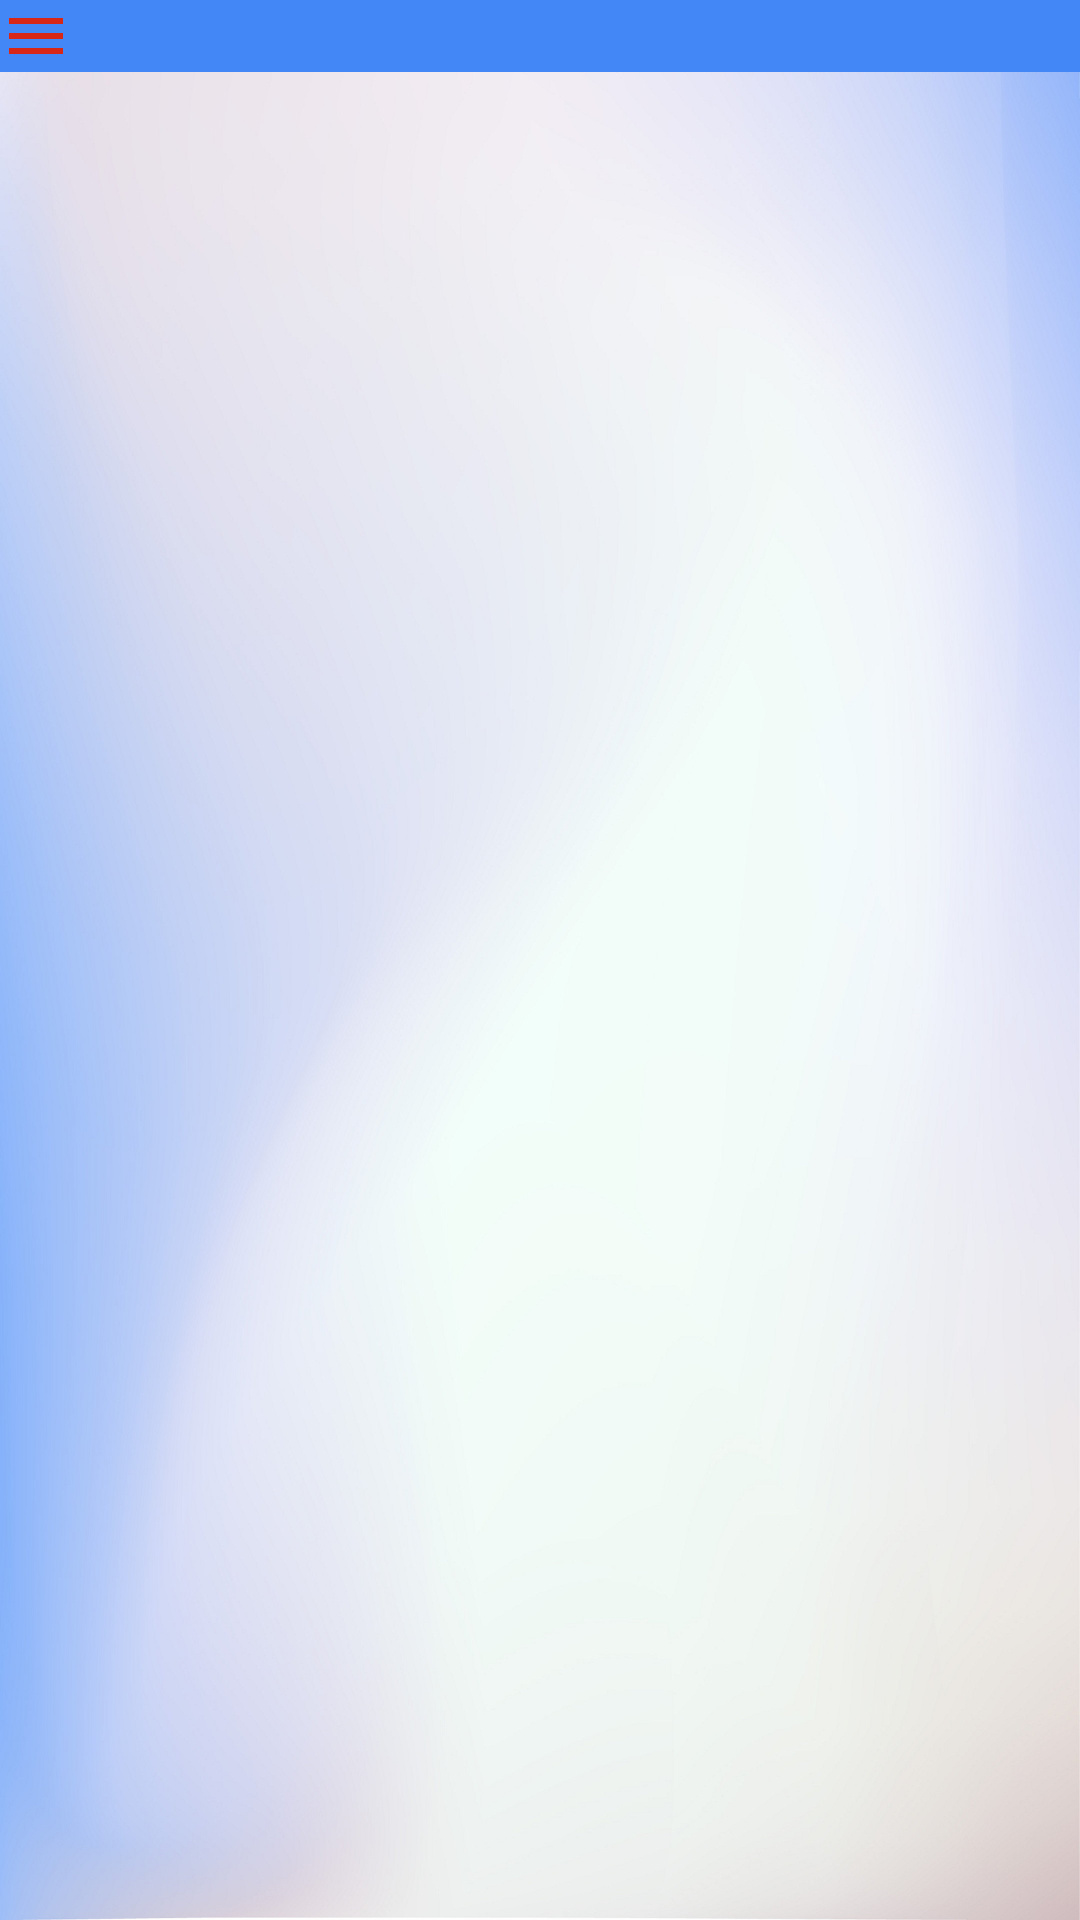

Android layout source for this screen:
<!-- AndroidManifest.xml: application theme Theme.ComicApp -->
<!-- res/layout/activity_home.xml -->
<?xml version="1.0" encoding="utf-8"?>
<androidx.drawerlayout.widget.DrawerLayout xmlns:android="http://schemas.android.com/apk/res/android"
    xmlns:app="http://schemas.android.com/apk/res-auto"
    xmlns:tools="http://schemas.android.com/tools"
    android:id="@+id/drawer_layout"
    android:layout_width="match_parent"
    android:layout_height="match_parent"
    android:background="@drawable/background"
    android:fitsSystemWindows="true"
    tools:context=".MainActivity"
    tools:openDrawer="start">

    <com.google.android.material.navigation.NavigationView
        android:id="@+id/nav_view"
        android:layout_gravity="start"
        android:layout_height="match_parent"
        android:layout_width="wrap_content"
        app:headerLayout="@layout/header"
        app:menu="@menu/menu" />

    <RelativeLayout
        android:layout_width="match_parent"
        android:layout_height="match_parent">
        <androidx.constraintlayout.widget.ConstraintLayout
            android:layout_width="match_parent"
            android:layout_height="match_parent"
            >

            <androidx.appcompat.widget.Toolbar
                android:id="@+id/toolbar"
                android:layout_width="0dp"
                android:layout_height="wrap_content"
                android:background="#4287f5"
                android:minHeight="?attr/actionBarSize"
                android:theme="?attr/actionBarTheme"
                app:layout_constraintEnd_toEndOf="parent"
                app:layout_constraintHorizontal_bias="0.0"
                app:layout_constraintStart_toStartOf="parent"
                app:layout_constraintTop_toTopOf="parent"
                app:navigationIcon="@drawable/ic_baseline_menu_24"

                />

            <androidx.recyclerview.widget.RecyclerView
                android:layout_width="match_parent"
                android:layout_height="match_parent"
                app:layout_constraintBottom_toBottomOf="parent"
                app:layout_constraintEnd_toEndOf="parent"
                app:layout_constraintHorizontal_bias="1.0"
                app:layout_constraintStart_toStartOf="parent" />


        </androidx.constraintlayout.widget.ConstraintLayout>
    </RelativeLayout>

</androidx.drawerlayout.widget.DrawerLayout>
<!-- res/layout/header.xml (included above) -->
<?xml version="1.0" encoding="utf-8"?>
<LinearLayout
    xmlns:android="http://schemas.android.com/apk/res/android" android:layout_width="match_parent"
    android:layout_height="200dp"
    android:orientation="vertical"
    android:background="@drawable/bg_nav"
    android:gravity="bottom">

    <ImageView
        android:layout_width="75dp"
        android:layout_height="75dp"
        android:layout_margin="20dp"
        android:src="@drawable/logo" />

    <TextView

        android:layout_width="wrap_content"
        android:layout_height="wrap_content"
        android:fontFamily="@font/baloo"
        android:layout_margin="20dp"
        android:text="Menu"
        android:textSize="24sp" />


</LinearLayout>
<!-- resources referenced by this layout -->
<resources>
  <!-- drawable background: jpg bitmap (drawable, 180755 bytes) -->
  <!-- drawable ic_baseline_menu_24 (drawable) -->
  <vector android:height="24dp" android:tint="#D82716"
      android:viewportHeight="24" android:viewportWidth="24"
      android:width="24dp" xmlns:android="http://schemas.android.com/apk/res/android">
      <path android:fillColor="@android:color/white" android:pathData="M3,18h18v-2L3,16v2zM3,13h18v-2L3,11v2zM3,6v2h18L21,6L3,6z"/>
  </vector>
</resources>
